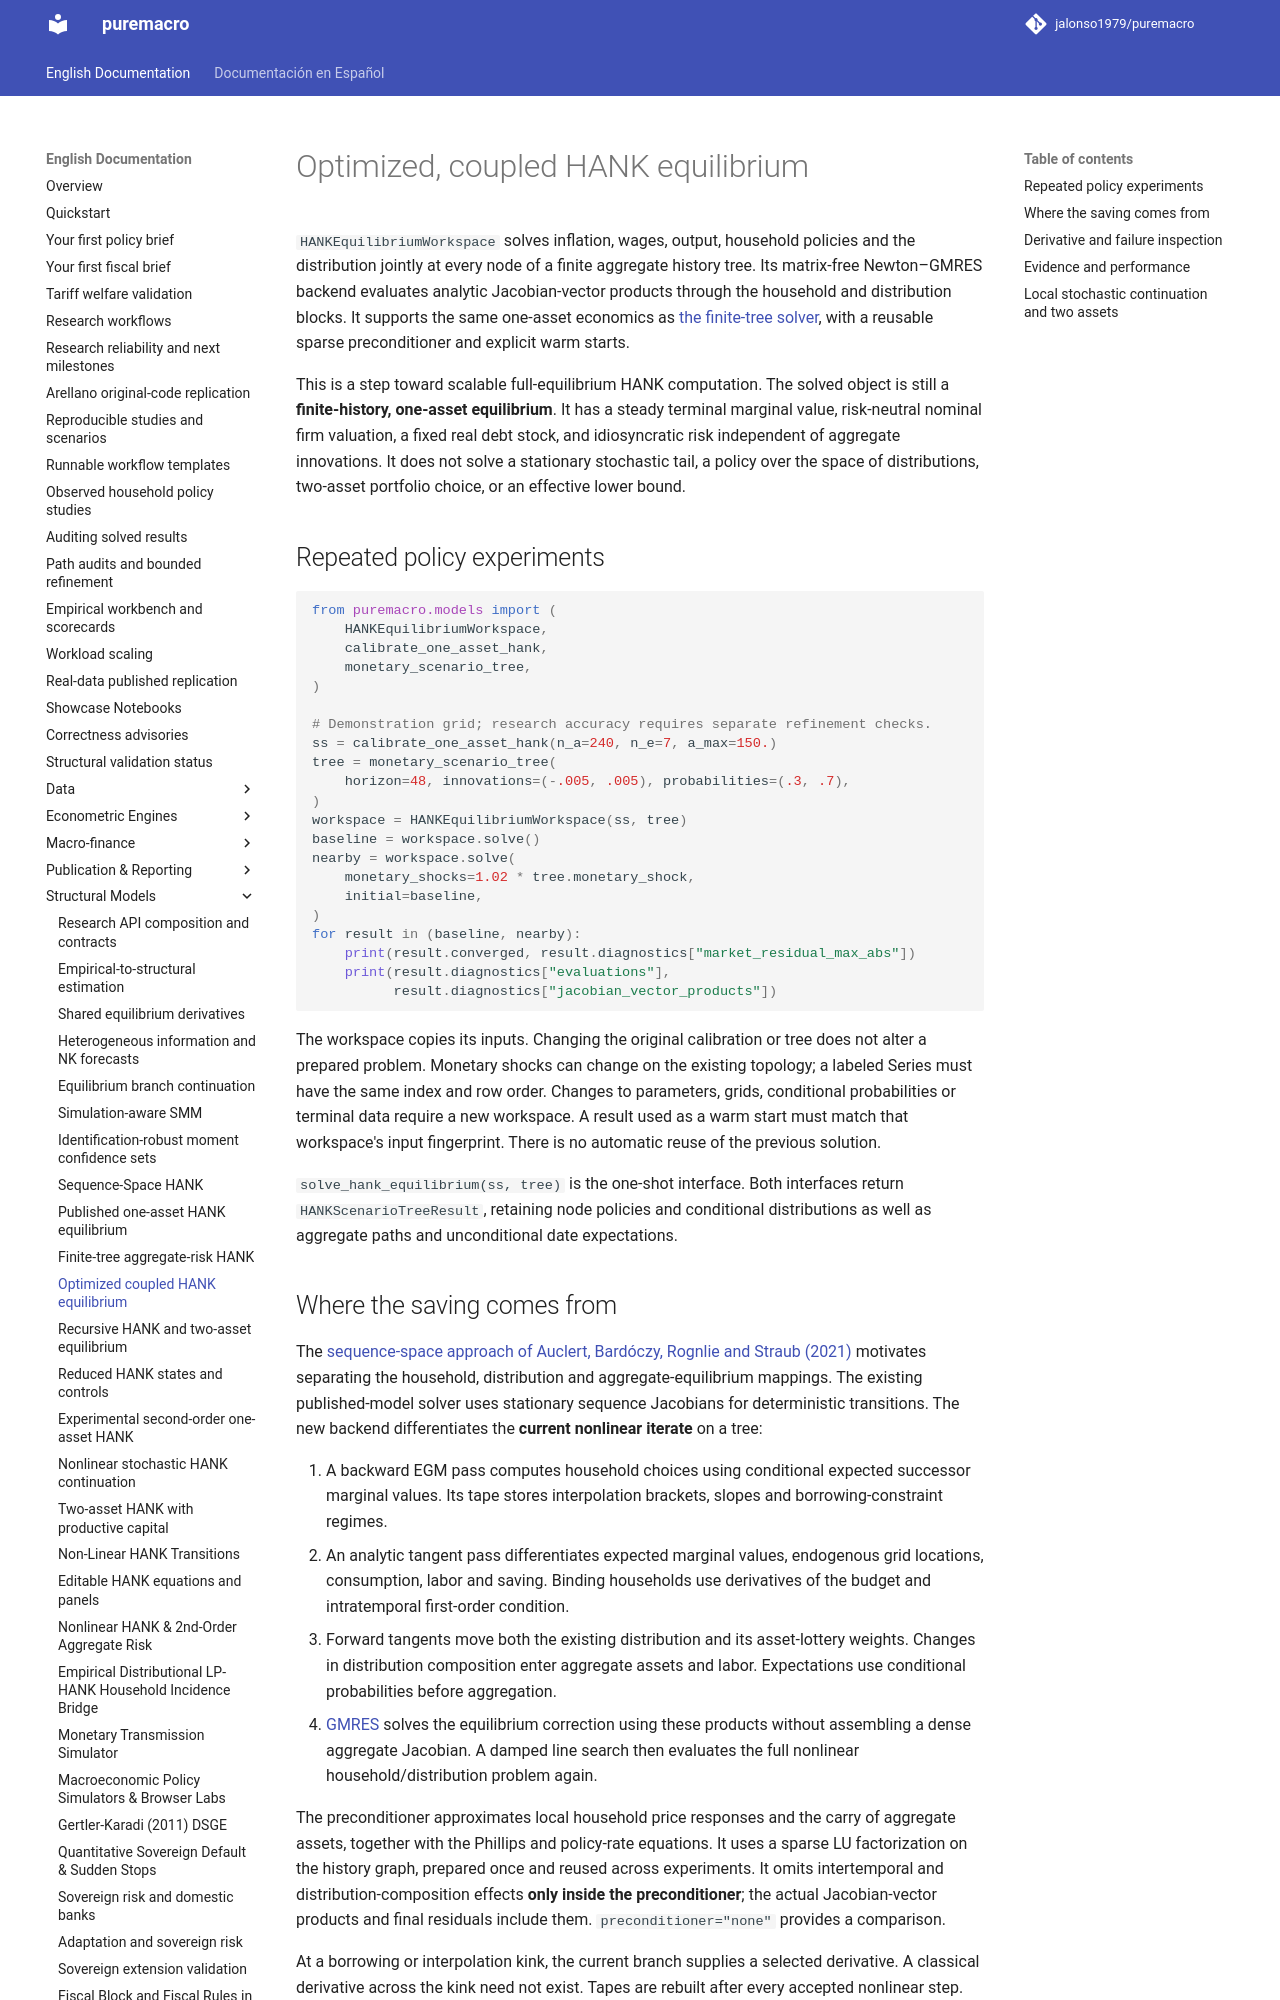

repository: jalonso1979/puremacro · page: docs/hank_optimized/index.html · generator: mkdocs

# Optimized, coupled HANK equilibrium

`HANKEquilibriumWorkspace` solves inflation, wages, output, household policies
and the distribution jointly at every node of a finite aggregate history tree.
Its matrix-free Newton–GMRES backend evaluates analytic Jacobian-vector
products through the household and distribution blocks. It supports the same
one-asset economics as [the finite-tree solver](hank_scenario_tree.md), with a
reusable sparse preconditioner and explicit warm starts.

This is a step toward scalable full-equilibrium HANK computation. The solved
object is still a **finite-history, one-asset equilibrium**. It has a steady
terminal marginal value, risk-neutral nominal firm valuation, a fixed real
debt stock, and idiosyncratic risk independent of aggregate innovations. It
does not solve a stationary stochastic tail, a policy over the space of
distributions, two-asset portfolio choice, or an effective lower bound.

## Repeated policy experiments

```python
from puremacro.models import (
    HANKEquilibriumWorkspace,
    calibrate_one_asset_hank,
    monetary_scenario_tree,
)

# Demonstration grid; research accuracy requires separate refinement checks.
ss = calibrate_one_asset_hank(n_a=240, n_e=7, a_max=150.)
tree = monetary_scenario_tree(
    horizon=48, innovations=(-.005, .005), probabilities=(.3, .7),
)
workspace = HANKEquilibriumWorkspace(ss, tree)
baseline = workspace.solve()
nearby = workspace.solve(
    monetary_shocks=1.02 * tree.monetary_shock,
    initial=baseline,
)
for result in (baseline, nearby):
    print(result.converged, result.diagnostics["market_residual_max_abs"])
    print(result.diagnostics["evaluations"],
          result.diagnostics["jacobian_vector_products"])
```

The workspace copies its inputs. Changing the original calibration or tree
does not alter a prepared problem. Monetary shocks can change on the existing
topology; a labeled Series must have the same index and row order. Changes to
parameters, grids, conditional probabilities or terminal data require a new
workspace. A result used as a warm start must match that workspace's input
fingerprint. There is no automatic reuse of the previous solution.

`solve_hank_equilibrium(ss, tree)` is the one-shot interface. Both interfaces
return `HANKScenarioTreeResult`, retaining node policies and conditional
distributions as well as aggregate paths and unconditional date expectations.

## Where the saving comes from

The [sequence-space approach of Auclert, Bardóczy, Rognlie and Straub
(2021)](https://doi.org/10.3982/ECTA17434) motivates separating the household,
distribution and aggregate-equilibrium mappings. The existing published-model
solver uses stationary sequence Jacobians for deterministic transitions. The
new backend differentiates the **current nonlinear iterate** on a tree:

1. A backward EGM pass computes household choices using conditional expected
   successor marginal values. Its tape stores interpolation brackets, slopes
   and borrowing-constraint regimes.
2. An analytic tangent pass differentiates expected marginal values,
   endogenous grid locations, consumption, labor and saving. Binding households
   use derivatives of the budget and intratemporal first-order condition.
3. Forward tangents move both the existing distribution and its asset-lottery
   weights. Changes in distribution composition enter aggregate assets and
   labor. Expectations use conditional probabilities before aggregation.
4. [GMRES](https://docs.scipy.org/doc/scipy/reference/generated/scipy.sparse.linalg.gmres.html)
   solves the equilibrium correction using these products without assembling
   a dense aggregate Jacobian. A damped line search then evaluates the full
   nonlinear household/distribution problem again.

The preconditioner approximates local household price responses and the carry
of aggregate assets, together with the Phillips and policy-rate equations.
It uses a sparse LU factorization on the history graph, prepared once and
reused across experiments. It omits intertemporal and distribution-composition
effects **only inside the preconditioner**; the actual Jacobian-vector products
and final residuals include them. `preconditioner="none"` provides a comparison.

At a borrowing or interpolation kink, the current branch supplies a selected
derivative. A classical derivative across the kink need not exist. Tapes are
rebuilt after every accepted nonlinear step. Finite differences that cross
different branches need not match that linear map.
